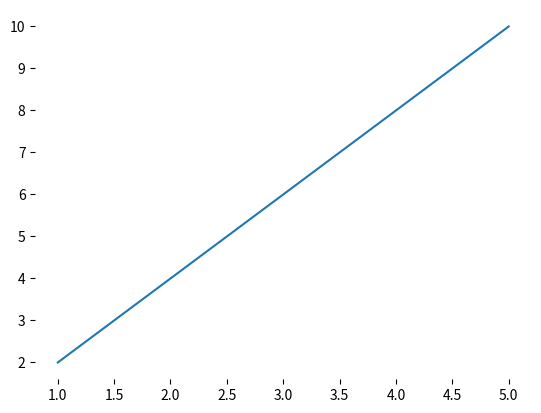

The script that saved this image:
import matplotlib.pyplot as plt

# 生成一些示例数据
x = [1, 2, 3, 4, 5]
y = [2, 4, 6, 8, 10]

# 创建一个新的绘图
fig, ax = plt.subplots()

# 绘制数据
ax.plot(x, y)

# 去掉坐标轴的边框
for spine in ax.spines.values():
    spine.set_visible(False)

# 显示图形
plt.show()
